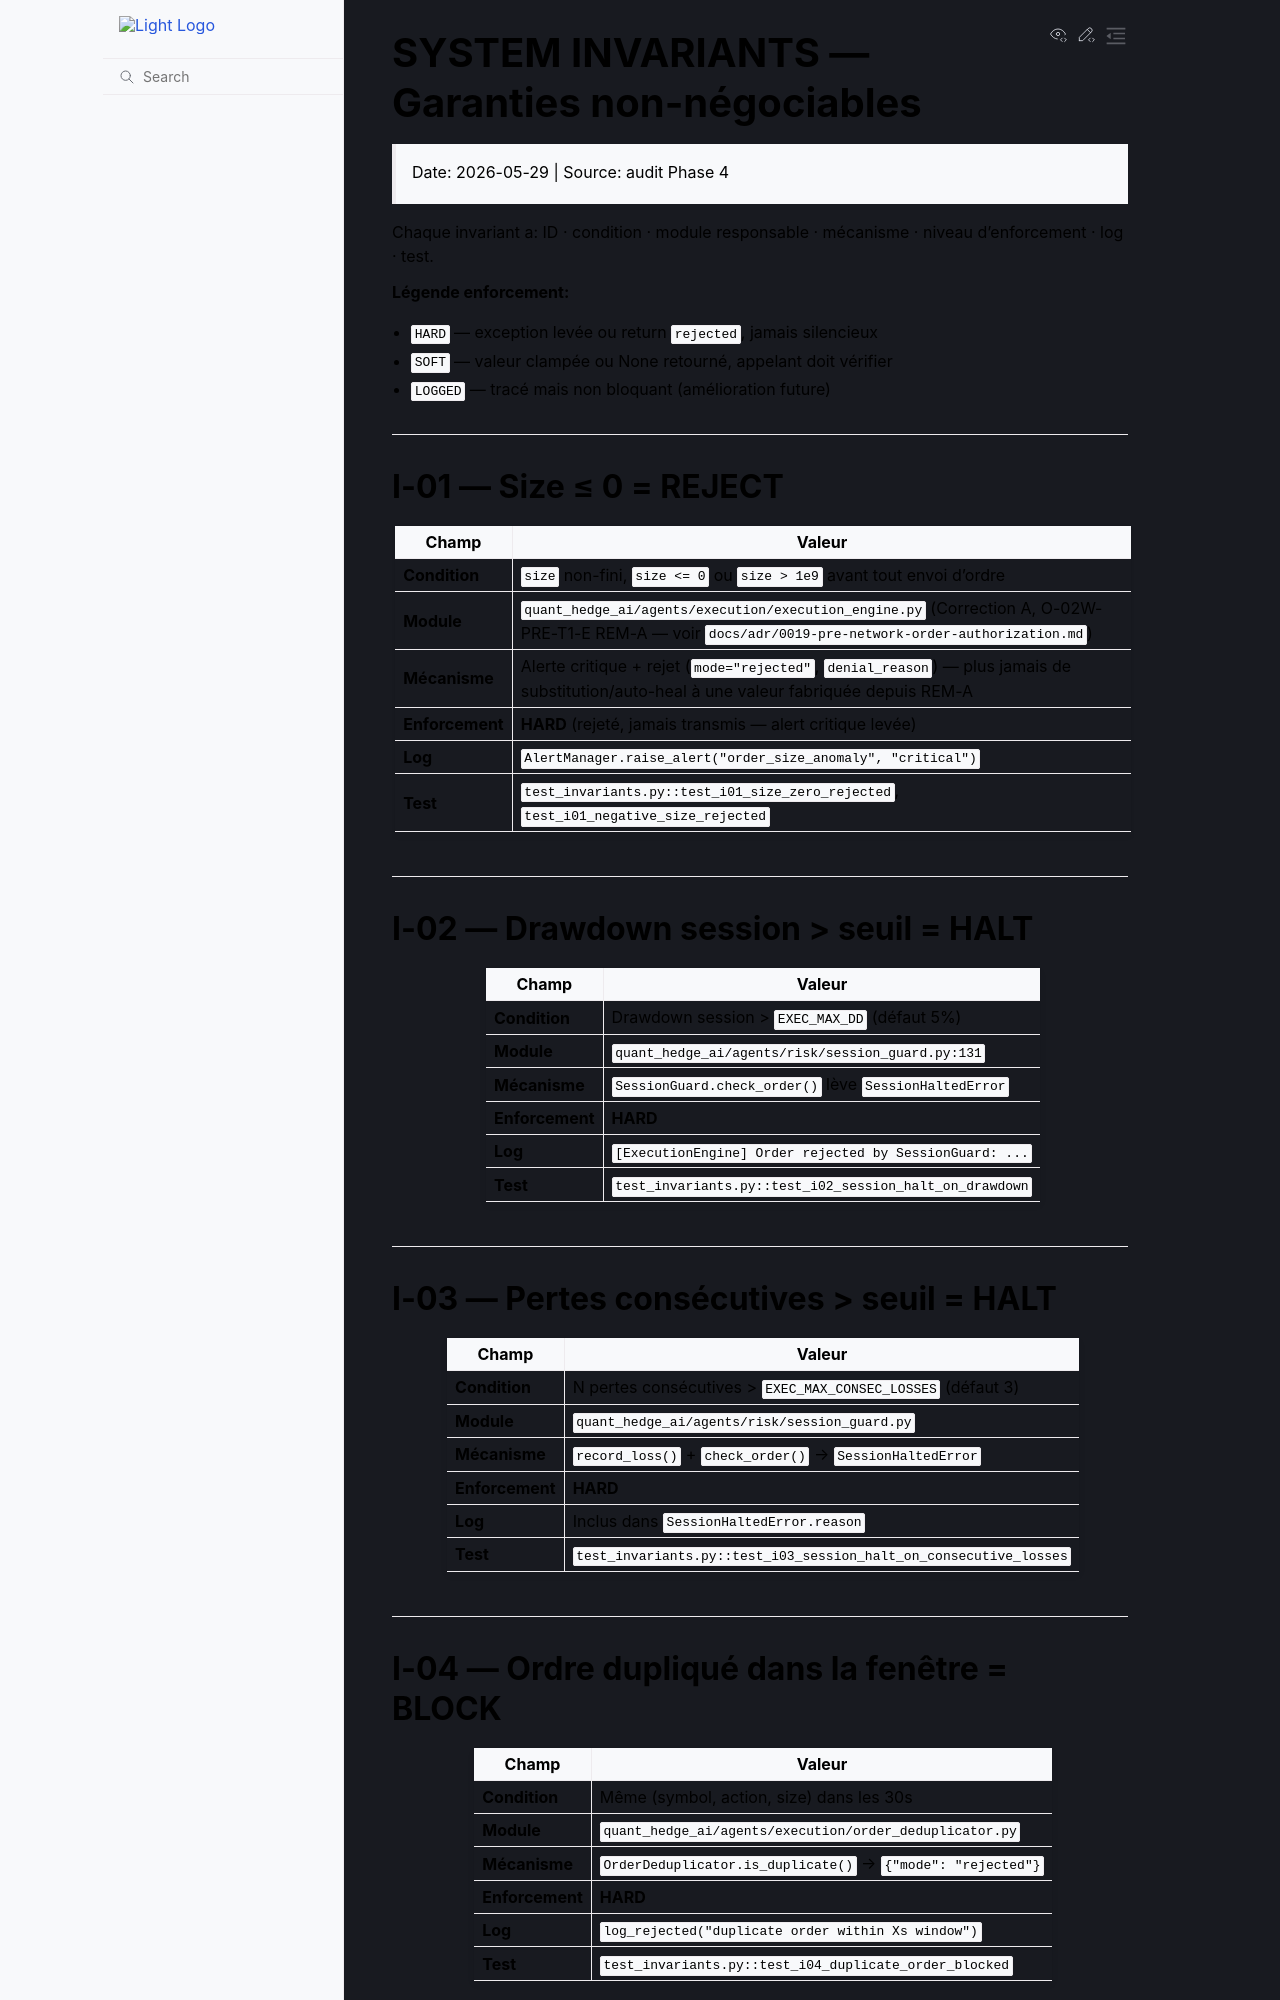

repository: 3a7i3/crypto-ia-terminal · page: SYSTEM_INVARIANTS.html · generator: sphinx

# SYSTEM INVARIANTS — Garanties non-négociables

> Date: 2026-05-29 | Source: audit Phase 4

Chaque invariant a: ID · condition · module responsable · mécanisme · niveau d'enforcement · log · test.

**Légende enforcement:**
- `HARD` — exception levée ou return `rejected`, jamais silencieux
- `SOFT` — valeur clampée ou None retourné, appelant doit vérifier
- `LOGGED` — tracé mais non bloquant (amélioration future)

---

## I-01 — Size ≤ 0 = REJECT

| Champ | Valeur |
|-------|--------|
| **Condition** | `size` non-fini, `size <= 0` ou `size > 1e9` avant tout envoi d'ordre |
| **Module** | `quant_hedge_ai/agents/execution/execution_engine.py` (Correction A, O-02W-PRE-T1-E REM-A — voir `docs/adr/0019-pre-network-order-authorization.md`) |
| **Mécanisme** | Alerte critique + rejet (`mode="rejected"`, `denial_reason`) — plus jamais de substitution/auto-heal à une valeur fabriquée depuis REM-A |
| **Enforcement** | **HARD** (rejeté, jamais transmis — alert critique levée) |
| **Log** | `AlertManager.raise_alert("order_size_anomaly", "critical")` |
| **Test** | `test_invariants.py::test_i01_size_zero_rejected`, `test_i01_negative_size_rejected` |

---

## I-02 — Drawdown session > seuil = HALT

| Champ | Valeur |
|-------|--------|
| **Condition** | Drawdown session > `EXEC_MAX_DD` (défaut 5%) |
| **Module** | `quant_hedge_ai/agents/risk/session_guard.py:131` |
| **Mécanisme** | `SessionGuard.check_order()` lève `SessionHaltedError` |
| **Enforcement** | **HARD** |
| **Log** | `[ExecutionEngine] Order rejected by SessionGuard: ...` |
| **Test** | `test_invariants.py::test_i02_session_halt_on_drawdown` |

---

## I-03 — Pertes consécutives > seuil = HALT

| Champ | Valeur |
|-------|--------|
| **Condition** | N pertes consécutives > `EXEC_MAX_CONSEC_LOSSES` (défaut 3) |
| **Module** | `quant_hedge_ai/agents/risk/session_guard.py` |
| **Mécanisme** | `record_loss()` + `check_order()` → `SessionHaltedError` |
| **Enforcement** | **HARD** |
| **Log** | Inclus dans `SessionHaltedError.reason` |
| **Test** | `test_invariants.py::test_i03_session_halt_on_consecutive_losses` |

---

## I-04 — Ordre dupliqué dans la fenêtre = BLOCK

| Champ | Valeur |
|-------|--------|
| **Condition** | Même (symbol, action, size) dans les 30s |
| **Module** | `quant_hedge_ai/agents/execution/order_deduplicator.py` |
| **Mécanisme** | `OrderDeduplicator.is_duplicate()` → `{"mode": "rejected"}` |
| **Enforcement** | **HARD** |
| **Log** | `log_rejected("duplicate order within Xs window")` |
| **Test** | `test_invariants.py::test_i04_duplicate_order_blocked` |

---
